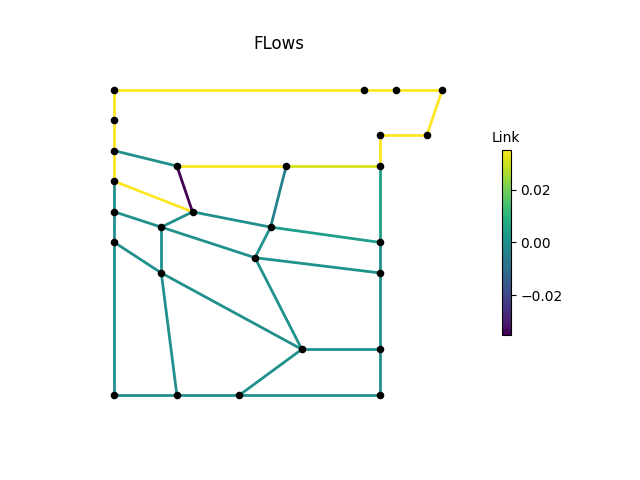

Source data for this figure (header and first rows):
, M1, M2, M3, P1, P2, P2_1, P2_2, P2_3, P3, P3_1, P3_3, P4, P4_1, P4_2, P4_3, P6, P7, P8, IJ1-IJ2, -IJ1, IJ2-, IJ3-IJ4, -IJ3
0, 0.03494, 0.03494, 0.03494, 0.03494, 0.03494, 0.0, 0.0, 0.0, 0.0, 0.0, 6.6440175e-06, 6.644018e-06, 7.16856e-05, 0.0005644, 0.004441, 0.03494, 0.03494, 0.03494, 0.03494, 0.0, 0.0305, 0.0, 0.03494
3600, 0.03494, 0.03494, 0.03494, 0.03494, 0.03494, 0.0, 0.0, 0.0, 0.0, 0.0, 6.644017e-06, 6.644018e-06, 7.16856e-05, 0.0005644, 0.004441, 0.03494, 0.03494, 0.03494, 0.03494, 0.0, 0.0305, 0.0, 0.03494
7200, 0.03494, 0.03494, 0.03494, 0.03494, 0.03494, 0.0, 0.0, 0.0, 0.0, 0.0, 6.644018e-06, 6.644018e-06, 7.16856e-05, 0.0005644, 0.004441, 0.03494, 0.03494, 0.03494, 0.03494, 0.0, 0.0305, 0.0, 0.03494
10800, 0.03494, 0.03494, 0.03494, 0.03494, 0.03494, 0.0, 0.0, 0.0, 0.0, 0.0, 6.644017e-06, 6.6440175e-06, 7.16856e-05, 0.0005644, 0.004441, 0.03494, 0.03494, 0.03494, 0.03494, 0.0, 0.0305, 0.0, 0.03494
14400, 0.03494, 0.03494, 0.03494, 0.03494, 0.03494, 0.0, 0.0, 0.0, 0.0, 0.0, 6.644018e-06, 6.6440175e-06, 7.16856e-05, 0.0005644, 0.004441, 0.03494, 0.03494, 0.03494, 0.03494, 0.0, 0.0305, 0.0, 0.03494
18000, 0.03494, 0.03494, 0.03494, 0.03494, 0.03494, 0.0, 0.0, 0.0, 0.0, 0.0, 6.644018e-06, 6.644017e-06, 7.16856e-05, 0.0005644, 0.004441, 0.03494, 0.03494, 0.03494, 0.03494, 0.0, 0.0305, 0.0, 0.03494
21600, 0.03494, 0.03494, 0.03494, 0.03494, 0.03494, 0.0, 0.0, 0.0, 0.0, 0.0, 6.644017e-06, 6.644017e-06, 7.16856e-05, 0.0005644, 0.004441, 0.03494, 0.03494, 0.03494, 0.03494, 0.0, 0.0305, 0.0, 0.03494
25200, 0.03494, 0.03494, 0.03494, 0.03494, 0.03494, 0.0, 0.0, 0.0, 0.0, 0.0, 6.644018e-06, 6.644017e-06, 7.16856e-05, 0.0005644, 0.004441, 0.03494, 0.03494, 0.03494, 0.03494, 0.0, 0.0305, 0.0, 0.03494
28800, 0.03494, 0.03494, 0.03494, 0.03494, 0.03494, 0.0, 0.0, 0.0, 0.0, 0.0, 6.644018e-06, 6.644018e-06, 7.16856e-05, 0.0005644, 0.004441, 0.03494, 0.03494, 0.03494, 0.03494, 0.0, 0.0305, 0.0, 0.03494
32400, 0.03494, 0.03494, 0.03494, 0.03494, 0.03494, 0.0, 0.0, 0.0, 0.0, 0.0, 6.6440175e-06, 6.644018e-06, 7.16856e-05, 0.0005644, 0.004441, 0.03494, 0.03494, 0.03494, 0.03494, 0.0, 0.0305, 0.0, 0.03494
36000, 0.03494, 0.03494, 0.03494, 0.03494, 0.03494, 0.0, 0.0, 0.0, 0.0, 0.0, 6.644017e-06, 6.6440175e-06, 7.16856e-05, 0.0005644, 0.004441, 0.03494, 0.03494, 0.03494, 0.03494, 0.0, 0.0305, 0.0, 0.03494
39600, 0.03494, 0.03494, 0.03494, 0.03494, 0.03494, 0.0, 0.0, 0.0, 0.0, 0.0, 6.644018e-06, 6.644018e-06, 7.16856e-05, 0.0005644, 0.004441, 0.03494, 0.03494, 0.03494, 0.03494, 0.0, 0.0305, 0.0, 0.03494
43200, 0.03494, 0.03494, 0.03494, 0.03494, 0.03494, 0.0, 0.0, 0.0, 0.0, 0.0, 6.644018e-06, 6.6440175e-06, 7.16856e-05, 0.0005644, 0.004441, 0.03494, 0.03494, 0.03494, 0.03494, 0.0, 0.0305, 0.0, 0.03494
46800, 0.03494, 0.03494, 0.03494, 0.03494, 0.03494, 0.0, 0.0, 0.0, 0.0, 0.0, 6.644017e-06, 6.644018e-06, 7.16856e-05, 0.0005644, 0.004441, 0.03494, 0.03494, 0.03494, 0.03494, 0.0, 0.0305, 0.0, 0.03494
50400, 0.03494, 0.03494, 0.03494, 0.03494, 0.03494, 0.0, 0.0, 0.0, 0.0, 0.0, 6.644017e-06, 6.644018e-06, 7.16856e-05, 0.0005644, 0.004441, 0.03494, 0.03494, 0.03494, 0.03494, 0.0, 0.0305, 0.0, 0.03494
54000, 0.03494, 0.03494, 0.03494, 0.03494, 0.03494, 0.0, 0.0, 0.0, 0.0, 0.0, 6.6440175e-06, 6.644017e-06, 7.16856e-05, 0.0005644, 0.004441, 0.03494, 0.03494, 0.03494, 0.03494, 0.0, 0.0305, 0.0, 0.03494
57600, 0.03494, 0.03494, 0.03494, 0.03494, 0.03494, 0.0, 0.0, 0.0, 0.0, 0.0, 6.644018e-06, 6.644018e-06, 7.16856e-05, 0.0005644, 0.004441, 0.03494, 0.03494, 0.03494, 0.03494, 0.0, 0.0305, 0.0, 0.03494
61200, 0.03494, 0.03494, 0.03494, 0.03494, 0.03494, 0.0, 0.0, 0.0, 0.0, 0.0, 6.644018e-06, 6.644017e-06, 7.16856e-05, 0.0005644, 0.004441, 0.03494, 0.03494, 0.03494, 0.03494, 0.0, 0.0305, 0.0, 0.03494
64800, 0.03494, 0.03494, 0.03494, 0.03494, 0.03494, 0.0, 0.0, 0.0, 0.0, 0.0, 6.6440175e-06, 6.644018e-06, 7.16856e-05, 0.0005644, 0.004441, 0.03494, 0.03494, 0.03494, 0.03494, 0.0, 0.0305, 0.0, 0.03494
68400, 0.03494, 0.03494, 0.03494, 0.03494, 0.03494, 0.0, 0.0, 0.0, 0.0, 0.0, 6.644017e-06, 6.6440175e-06, 7.16856e-05, 0.0005644, 0.004441, 0.03494, 0.03494, 0.03494, 0.03494, 0.0, 0.0305, 0.0, 0.03494
72000, 0.03494, 0.03494, 0.03494, 0.03494, 0.03494, 0.0, 0.0, 0.0, 0.0, 0.0, 6.644018e-06, 6.6440175e-06, 7.16856e-05, 0.0005644, 0.004441, 0.03494, 0.03494, 0.03494, 0.03494, 0.0, 0.0305, 0.0, 0.03494
75600, 0.03494, 0.03494, 0.03494, 0.03494, 0.03494, 0.0, 0.0, 0.0, 0.0, 0.0, 6.6440175e-06, 6.644017e-06, 7.16856e-05, 0.0005644, 0.004441, 0.03494, 0.03494, 0.03494, 0.03494, 0.0, 0.0305, 0.0, 0.03494
79200, 0.03494, 0.03494, 0.03494, 0.03494, 0.03494, 0.0, 0.0, 0.0, 0.0, 0.0, 6.644018e-06, 6.644018e-06, 7.16856e-05, 0.0005644, 0.004441, 0.03494, 0.03494, 0.03494, 0.03494, 0.0, 0.0305, 0.0, 0.03494
82800, 0.03494, 0.03494, 0.03494, 0.03494, 0.03494, 0.0, 0.0, 0.0, 0.0, 0.0, 6.644017e-06, 6.644018e-06, 7.16856e-05, 0.0005644, 0.004441, 0.03494, 0.03494, 0.03494, 0.03494, 0.0, 0.0305, 0.0, 0.03494
86400, 0.03494, 0.03494, 0.03494, 0.03494, 0.03494, 0.0, 0.0, 0.0, 0.0, 0.0, 6.6440175e-06, 6.644018e-06, 7.16856e-05, 0.0005644, 0.004441, 0.03494, 0.03494, 0.03494, 0.03494, 0.0, 0.0305, 0.0, 0.03494
